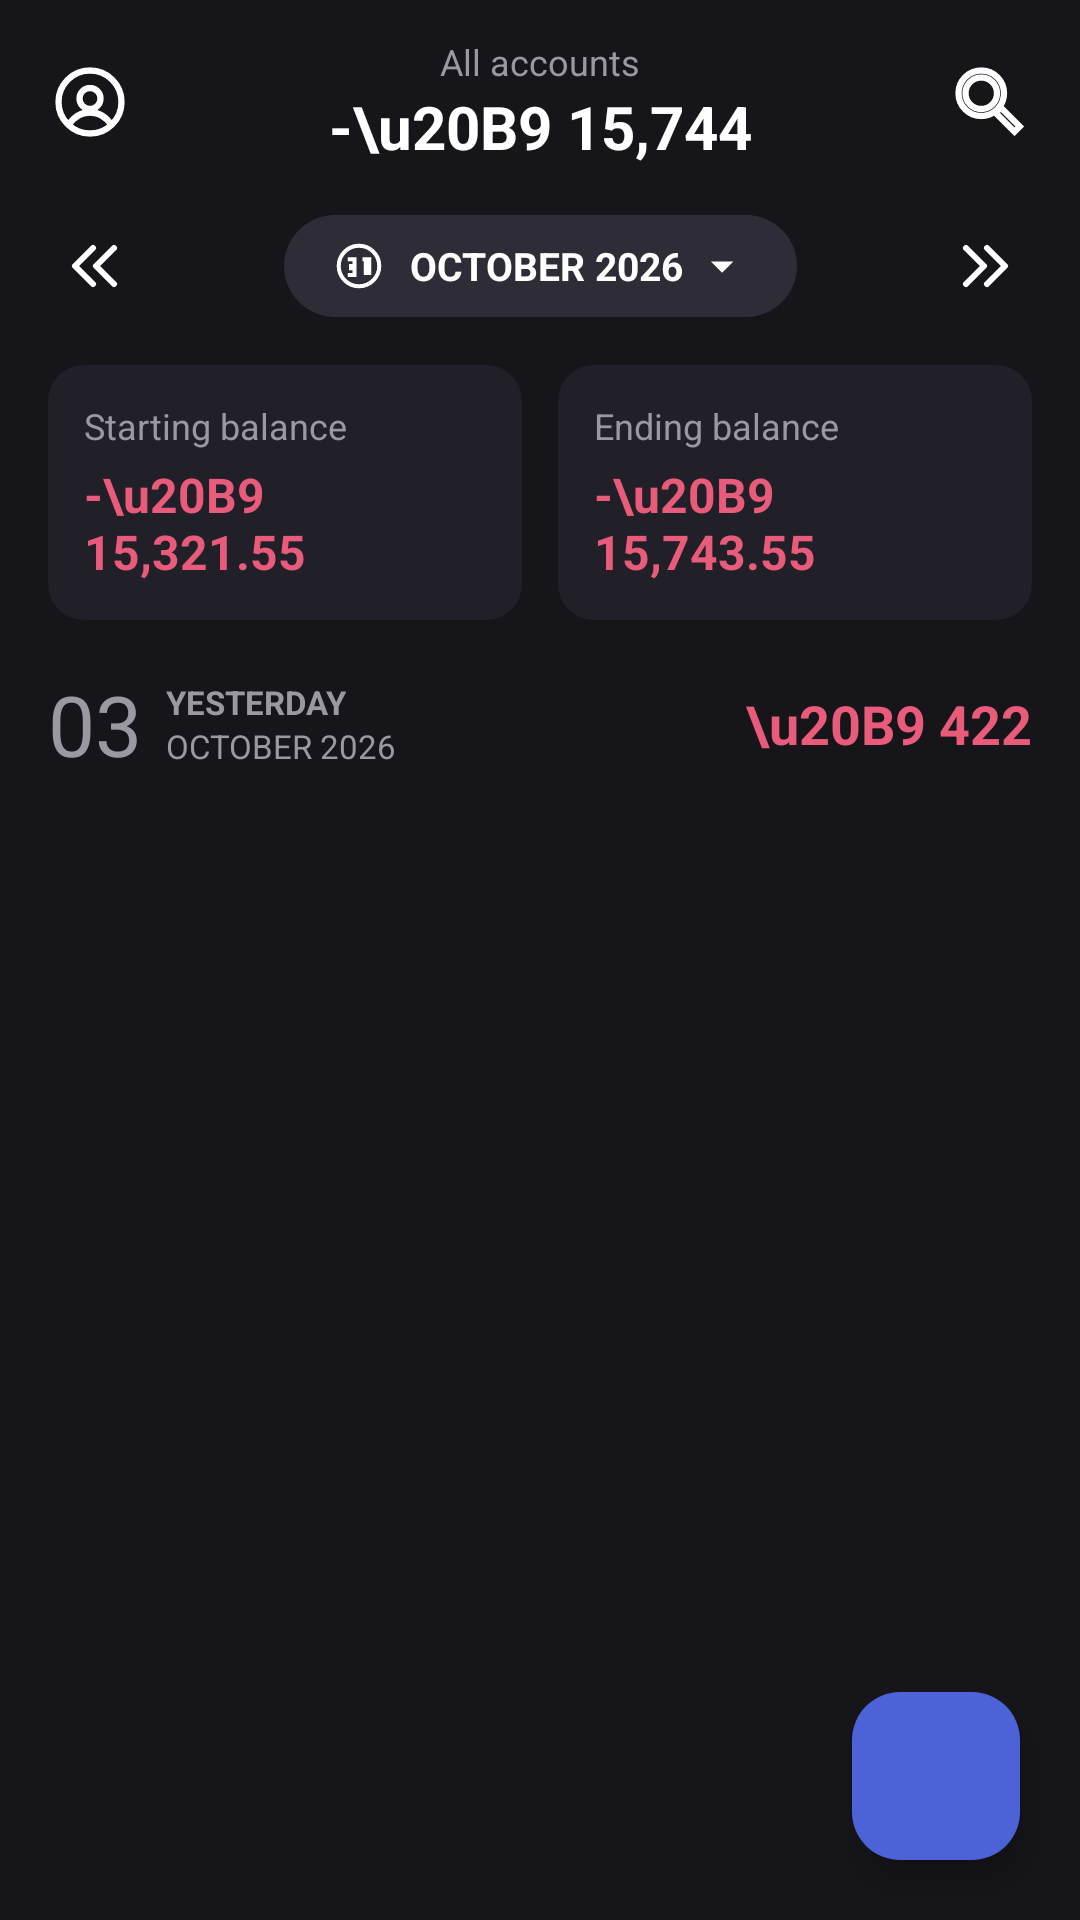

Produce the Android XML layout that renders to this screen, including the resource entries it uses.
<!-- AndroidManifest.xml: application theme Theme.BudgetManager -->
<!-- res/layout/fragment_transactions.xml -->
<?xml version="1.0" encoding="utf-8"?>
<androidx.constraintlayout.widget.ConstraintLayout xmlns:android="http://schemas.android.com/apk/res/android"
    xmlns:app="http://schemas.android.com/apk/res-auto"
    xmlns:tools="http://schemas.android.com/tools"
    android:layout_width="match_parent"
    android:layout_height="match_parent"
    android:background="@color/bg_dark"
    tools:context=".Transactions">

    
    <ImageView
        android:id="@+id/ivTxAccount"
        android:layout_width="28dp"
        android:layout_height="28dp"
        android:layout_marginStart="16dp"
        android:layout_marginTop="20dp"
        android:contentDescription="Account"
        android:src="@drawable/ic_person_circle"
        app:layout_constraintStart_toStartOf="parent"
        app:layout_constraintTop_toTopOf="parent" />

    <ImageView
        android:id="@+id/ivTxSearch"
        android:layout_width="28dp"
        android:layout_height="28dp"
        android:layout_marginEnd="16dp"
        android:contentDescription="Search"
        android:src="@drawable/ic_search"
        app:layout_constraintBottom_toBottomOf="@+id/ivTxAccount"
        app:layout_constraintEnd_toEndOf="parent"
        app:layout_constraintTop_toTopOf="@+id/ivTxAccount" />

    <LinearLayout
        android:id="@+id/llTxHeaderTitle"
        android:layout_width="wrap_content"
        android:layout_height="wrap_content"
        android:gravity="center"
        android:orientation="vertical"
        app:layout_constraintBottom_toBottomOf="@+id/ivTxAccount"
        app:layout_constraintEnd_toStartOf="@+id/ivTxSearch"
        app:layout_constraintStart_toEndOf="@+id/ivTxAccount"
        app:layout_constraintTop_toTopOf="@+id/ivTxAccount">

        <TextView
            android:layout_width="wrap_content"
            android:layout_height="wrap_content"
            android:text="All accounts"
            android:textColor="@color/text_secondary"
            android:textSize="12sp" />

        <TextView
            android:id="@+id/tvTxTotalBalance"
            android:layout_width="wrap_content"
            android:layout_height="wrap_content"
            android:text="-\u20B9 15,744"
            android:textColor="@color/text_primary"
            android:textSize="20sp"
            android:textStyle="bold" />
    </LinearLayout>

    
    <ImageView
        android:id="@+id/ivTxPrevMonth"
        android:layout_width="24dp"
        android:layout_height="24dp"
        android:layout_marginStart="20dp"
        android:contentDescription="Prev"
        android:src="@drawable/ic_chevron_left_double"
        app:layout_constraintBottom_toBottomOf="@+id/llTxDatePill"
        app:layout_constraintStart_toStartOf="parent"
        app:layout_constraintTop_toTopOf="@+id/llTxDatePill" />

    <ImageView
        android:id="@+id/ivTxNextMonth"
        android:layout_width="24dp"
        android:layout_height="24dp"
        android:layout_marginEnd="20dp"
        android:contentDescription="Next"
        android:src="@drawable/ic_chevron_right_double"
        app:layout_constraintBottom_toBottomOf="@+id/llTxDatePill"
        app:layout_constraintEnd_toEndOf="parent"
        app:layout_constraintTop_toTopOf="@+id/llTxDatePill" />

    <LinearLayout
        android:id="@+id/llTxDatePill"
        android:layout_width="wrap_content"
        android:layout_height="wrap_content"
        android:layout_marginTop="16dp"
        android:background="@drawable/bg_pill_date"
        android:gravity="center_vertical"
        android:orientation="horizontal"
        android:paddingHorizontal="16dp"
        android:paddingVertical="8dp"
        app:layout_constraintEnd_toStartOf="@+id/ivTxNextMonth"
        app:layout_constraintStart_toEndOf="@+id/ivTxPrevMonth"
        app:layout_constraintTop_toBottomOf="@+id/llTxHeaderTitle">

        <ImageView
            android:layout_width="18dp"
            android:layout_height="18dp"
            android:contentDescription="Calendar"
            android:src="@drawable/ic_num_31" />

        <TextView
            android:id="@+id/tvTxMonthText"
            android:layout_width="wrap_content"
            android:layout_height="wrap_content"
            android:layout_marginStart="8dp"
            android:text="OCTOBER 2026"
            android:textColor="@color/text_primary"
            android:textSize="13sp"
            android:textStyle="bold" />

        <ImageView
            android:layout_width="18dp"
            android:layout_height="18dp"
            android:layout_marginStart="4dp"
            android:contentDescription="Dropdown"
            android:src="@drawable/ic_arrow_drop_down" />
    </LinearLayout>

    
    <LinearLayout
        android:id="@+id/llBalanceCards"
        android:layout_width="match_parent"
        android:layout_height="wrap_content"
        android:layout_marginHorizontal="16dp"
        android:layout_marginTop="16dp"
        android:baselineAligned="false"
        android:orientation="horizontal"
        app:layout_constraintTop_toBottomOf="@+id/llTxDatePill">

        
        <LinearLayout
            android:layout_width="0dp"
            android:layout_height="wrap_content"
            android:layout_marginEnd="6dp"
            android:layout_weight="1"
            android:background="@drawable/bg_card_rounded"
            android:orientation="vertical"
            android:padding="12dp">

            <TextView
                android:layout_width="wrap_content"
                android:layout_height="wrap_content"
                android:text="Starting balance"
                android:textColor="@color/text_secondary"
                android:textSize="12sp" />

            <TextView
                android:id="@+id/tvStartingBalance"
                android:layout_width="wrap_content"
                android:layout_height="wrap_content"
                android:layout_marginTop="4dp"
                android:text="-\u20B9 15,321.55"
                android:textColor="@color/accent_red"
                android:textSize="16sp"
                android:textStyle="bold" />
        </LinearLayout>

        
        <LinearLayout
            android:layout_width="0dp"
            android:layout_height="wrap_content"
            android:layout_marginStart="6dp"
            android:layout_weight="1"
            android:background="@drawable/bg_card_rounded"
            android:orientation="vertical"
            android:padding="12dp">

            <TextView
                android:layout_width="wrap_content"
                android:layout_height="wrap_content"
                android:text="Ending balance"
                android:textColor="@color/text_secondary"
                android:textSize="12sp" />

            <TextView
                android:id="@+id/tvEndingBalance"
                android:layout_width="wrap_content"
                android:layout_height="wrap_content"
                android:layout_marginTop="4dp"
                android:text="-\u20B9 15,743.55"
                android:textColor="@color/accent_red"
                android:textSize="16sp"
                android:textStyle="bold" />
        </LinearLayout>
    </LinearLayout>

    
    <LinearLayout
        android:id="@+id/llDateHeader"
        android:layout_width="match_parent"
        android:layout_height="wrap_content"
        android:layout_marginHorizontal="16dp"
        android:layout_marginTop="16dp"
        android:gravity="center_vertical"
        android:orientation="horizontal"
        app:layout_constraintTop_toBottomOf="@+id/llBalanceCards">

        <TextView
            android:id="@+id/tvDayNum"
            android:layout_width="wrap_content"
            android:layout_height="wrap_content"
            android:text="03"
            android:textColor="@color/text_secondary"
            android:textSize="28sp" />

        <LinearLayout
            android:layout_width="0dp"
            android:layout_height="wrap_content"
            android:layout_marginStart="8dp"
            android:layout_weight="1"
            android:orientation="vertical">

            <TextView
                android:id="@+id/tvDaySub"
                android:layout_width="wrap_content"
                android:layout_height="wrap_content"
                android:text="YESTERDAY"
                android:textColor="@color/text_secondary"
                android:textSize="11sp"
                android:textStyle="bold" />

            <TextView
                android:id="@+id/tvMonthSub"
                android:layout_width="wrap_content"
                android:layout_height="wrap_content"
                android:text="OCTOBER 2026"
                android:textColor="@color/text_secondary"
                android:textSize="11sp" />
        </LinearLayout>

        <TextView
            android:id="@+id/tvDayTotalAmount"
            android:layout_width="wrap_content"
            android:layout_height="wrap_content"
            android:text="\u20B9 422"
            android:textColor="@color/accent_red"
            android:textSize="18sp"
            android:textStyle="bold" />
    </LinearLayout>

    
    <androidx.recyclerview.widget.RecyclerView
        android:id="@+id/rvTransactions"
        android:layout_width="match_parent"
        android:layout_height="0dp"
        android:layout_marginHorizontal="16dp"
        android:layout_marginTop="8dp"
        android:clipToPadding="false"
        android:paddingBottom="80dp"
        app:layout_constraintBottom_toBottomOf="parent"
        app:layout_constraintTop_toBottomOf="@+id/llDateHeader" />

    
    <com.google.android.material.floatingactionbutton.FloatingActionButton
        android:id="@+id/fabAdd"
        android:layout_width="wrap_content"
        android:layout_height="wrap_content"
        android:layout_marginEnd="20dp"
        android:layout_marginBottom="20dp"
        android:contentDescription="Add transaction"
        android:src="@drawable/ic_add"
        app:backgroundTint="#4C62D6"
        app:layout_constraintBottom_toBottomOf="parent"
        app:layout_constraintEnd_toEndOf="parent"
        app:tint="@color/white" />

</androidx.constraintlayout.widget.ConstraintLayout>
<!-- resources referenced by this layout -->
<resources>
  <color name="accent_red">#E95B7B</color>
  <color name="bg_dark">#16151A</color>
  <color name="text_primary">#FFFFFF</color>
  <color name="text_secondary">#9A99A2</color>
  <color name="white">#FFFFFFFF</color>
  <!-- drawable bg_card_rounded (drawable) -->
  <?xml version="1.0" encoding="utf-8"?>
  <shape xmlns:android="http://schemas.android.com/apk/res/android"
      android:shape="rectangle">
      <solid android:color="#212028"/>
      <corners android:radius="12dp"/>
  </shape>
  <!-- drawable bg_pill_date (drawable) -->
  <?xml version="1.0" encoding="utf-8"?>
  <shape xmlns:android="http://schemas.android.com/apk/res/android"
      android:shape="rectangle">
      <solid android:color="#2E2D37"/>
      <corners android:radius="24dp"/>
  </shape>
  <!-- drawable ic_arrow_drop_down (drawable) -->
  <?xml version="1.0" encoding="utf-8"?>
  <vector xmlns:android="http://schemas.android.com/apk/res/android"
      android:width="24dp"
      android:height="24dp"
      android:viewportWidth="24"
      android:viewportHeight="24">
    <path
        android:fillColor="#FFFFFF"
        android:pathData="M7,10l5,5 5,-5z"/>
  </vector>
  <!-- drawable ic_chevron_left_double (drawable) -->
  <?xml version="1.0" encoding="utf-8"?>
  <vector xmlns:android="http://schemas.android.com/apk/res/android"
      android:width="24dp"
      android:height="24dp"
      android:viewportWidth="24"
      android:viewportHeight="24">
    <path
        android:fillColor="#00000000"
        android:strokeColor="#FFFFFF"
        android:strokeWidth="2"
        android:strokeLineCap="round"
        android:strokeLineJoin="round"
        android:pathData="M11,18l-6,-6l6,-6M18,18l-6,-6l6,-6"/>
  </vector>
  <!-- drawable ic_chevron_right_double (drawable) -->
  <?xml version="1.0" encoding="utf-8"?>
  <vector xmlns:android="http://schemas.android.com/apk/res/android"
      android:width="24dp"
      android:height="24dp"
      android:viewportWidth="24"
      android:viewportHeight="24">
    <path
        android:fillColor="#00000000"
        android:strokeColor="#FFFFFF"
        android:strokeWidth="2"
        android:strokeLineCap="round"
        android:strokeLineJoin="round"
        android:pathData="M13,6l6,6l-6,6M6,6l6,6l-6,6"/>
  </vector>
  <!-- drawable ic_num_31 (drawable) -->
  <?xml version="1.0" encoding="utf-8"?>
  <vector xmlns:android="http://schemas.android.com/apk/res/android"
      android:width="24dp"
      android:height="24dp"
      android:viewportWidth="24"
      android:viewportHeight="24">
    <path
        android:fillColor="#00000000"
        android:strokeColor="#FFFFFF"
        android:strokeWidth="1.8"
        android:pathData="M12,12m-9,0a9,9 0,1 0,18 0a9,9 0,1 0,-18 0M7,9h3v3H8.5v1H10v3H7M13.5,9h3v7M15,9v7"/>
  </vector>
  <style name="Theme.BudgetManager" parent="Base.Theme.BudgetManager" />
  <style name="Base.Theme.BudgetManager" parent="Theme.Material3.Dark.NoActionBar">
          <item name="android:windowBackground">@color/bg_dark</item>
          <item name="android:statusBarColor">@color/bg_dark</item>
          <item name="android:navigationBarColor">@color/bg_dark</item>
          <item name="colorPrimary">@color/accent_blue</item>
          <item name="colorOnPrimary">@color/white</item>
          <item name="colorSurface">@color/bg_dark</item>
          <item name="colorOnSurface">@color/text_primary</item>
      </style>
  <color name="accent_blue">#4C62D6</color>
</resources>
